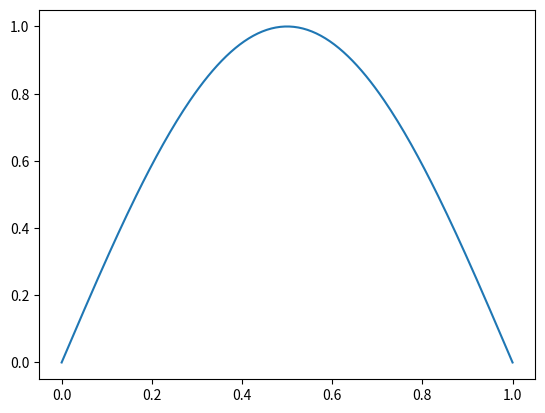

Write the Python code that produced this figure. (Note: this script raises an exception after producing the figure.)
import numpy as np
import matplotlib.pyplot as plt

xx = np.linspace(0, 1, 201)
yy = np.sin(np.pi*xx)

fig1 = plt.figure(1)
fig1.clf()

ax = plt.subplot(1,1, 1)
ax.plot(xx,yy)

plt.axis('tight')
plt.grid(b=True, which='both')
plt.xlabel(r"$x$")
plt.ylabel(r"$y$")
plt.title(r"$\sin(x)$")

plt.show()
